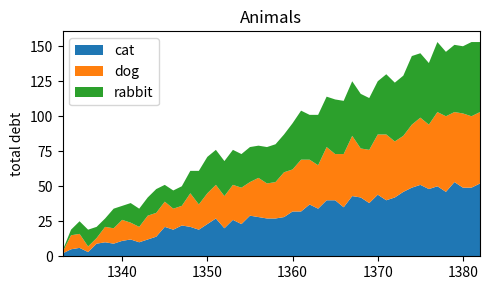

Python code for this plot:
import numpy as np
import matplotlib.pyplot as plt

a = np.arange(50)
b = np.random.randint(0, 10, size = (3, a.size))
y = 1333 + a

fig, ax = plt.subplots(figsize = (5,3))
ax.stackplot(y, a + b, labels = ["cat", "dog", "rabbit"])
ax.set_title("Animals")
ax.legend(loc = "upper left")
ax.set_ylabel("total debt")
ax.set_xlim(xmin = y[0], xmax = y[-1])
fig.tight_layout()
plt.show()





